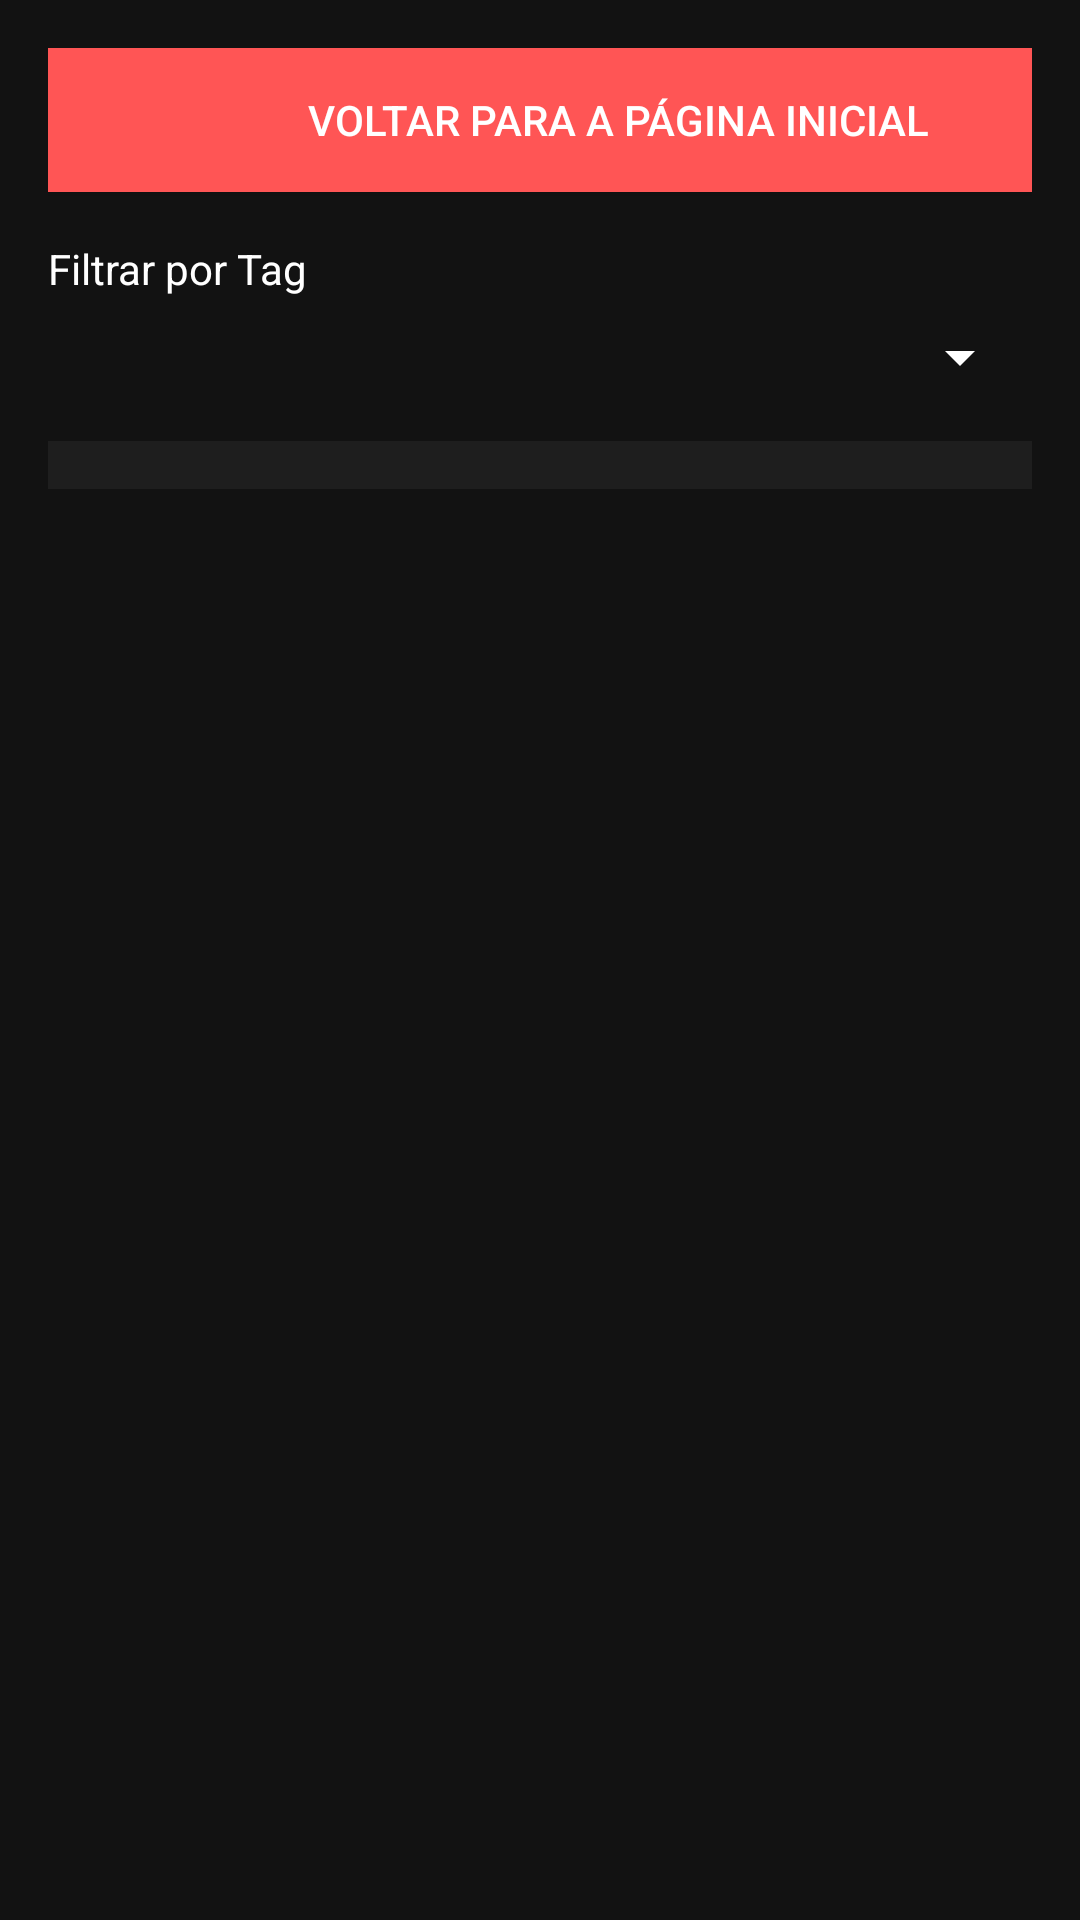

The Android layout XML behind this screen, and the referenced resources:
<!-- AndroidManifest.xml: application theme Theme.DiarioDePesadelos -->
<!-- res/layout/activity_view_nightmares.xml -->
<?xml version="1.0" encoding="utf-8"?>
<LinearLayout xmlns:android="http://schemas.android.com/apk/res/android"
    xmlns:tools="http://schemas.android.com/tools"
    android:layout_width="match_parent"
    android:layout_height="match_parent"
    android:orientation="vertical"
    android:background="#121212"
    android:padding="16dp">

    

    
    <Button
        android:id="@+id/backButton"
        android:layout_width="380dp"
        android:layout_height="wrap_content"
        android:layout_marginBottom="16dp"
        android:background="#FF5555"
        android:text="Voltar para a Página Inicial"
        android:textColor="#FFFFFF"
        tools:ignore="HardcodedText" />

    <TextView
        android:layout_width="wrap_content"
        android:layout_height="wrap_content"
        android:text="Filtrar por Tag"
        android:textColor="#FFFFFF"
        android:layout_marginBottom="8dp"
        tools:ignore="HardcodedText" />

    <Spinner
        android:id="@+id/tagSpinner"
        android:layout_width="match_parent"
        android:layout_height="wrap_content"
        android:backgroundTint="#FFFFFF"
        android:layout_marginBottom="16dp"/>

    
    <androidx.recyclerview.widget.RecyclerView
        android:id="@+id/nightmareRecyclerView"
        android:layout_width="match_parent"
        android:layout_height="wrap_content"
        android:background="#1E1E1E"
        android:padding="8dp"
        android:scrollbars="vertical" />
</LinearLayout>
<!-- resources referenced by this layout -->
<resources>
  <style name="Theme.DiarioDePesadelos" parent="Base.Theme.DiarioDePesadelos" />
  <style name="Base.Theme.DiarioDePesadelos" parent="Theme.Material3.DayNight.NoActionBar">
          
          
      </style>
</resources>
